Run: headless pygame with SDL's dummy video driver; simulated clock (each Clock.tick advances the game by its frame time, no real sleeping); random seed 0; keys injected as events and as key.get_pressed() state; no mouse input.
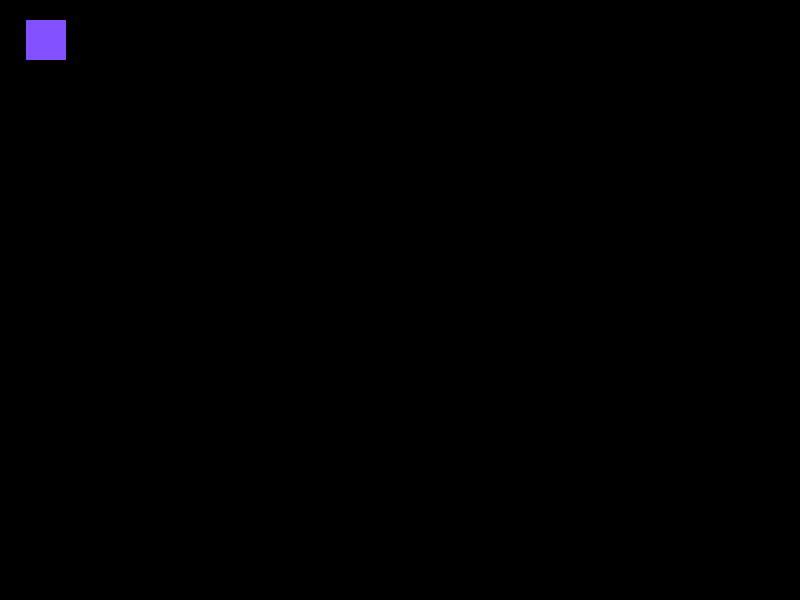
Frame 1 of 4 · flips 1–60 · no input
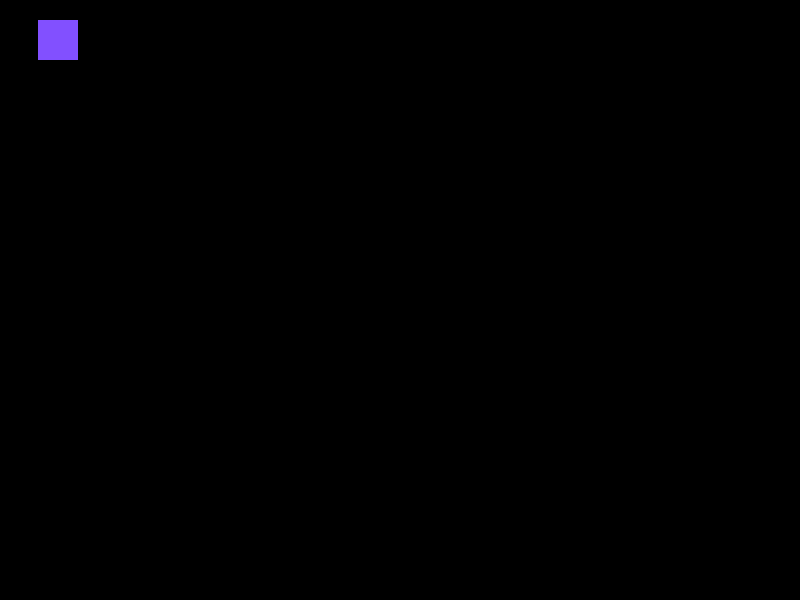
Frame 2 of 4 · flips 61–180 · tapped SPACE, RETURN · held RIGHT (→), D
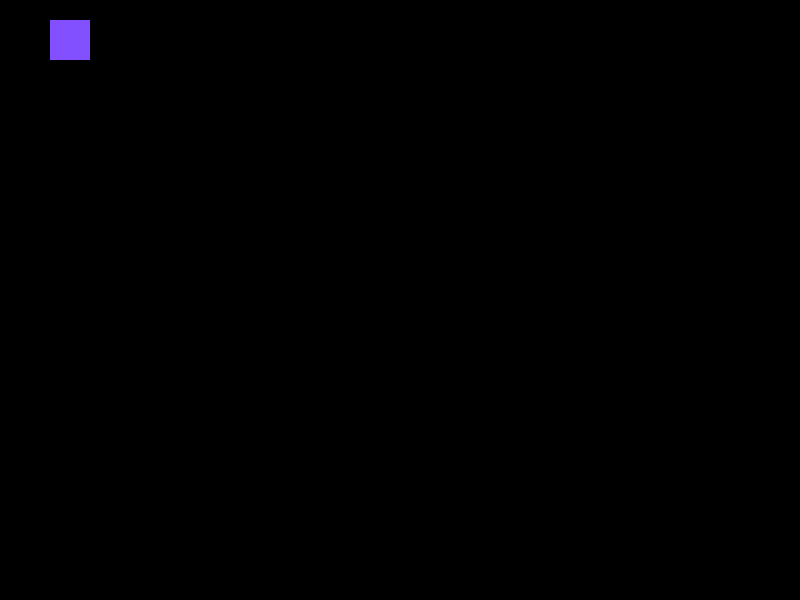
Frame 3 of 4 · flips 181–300 · held DOWN (↓), S
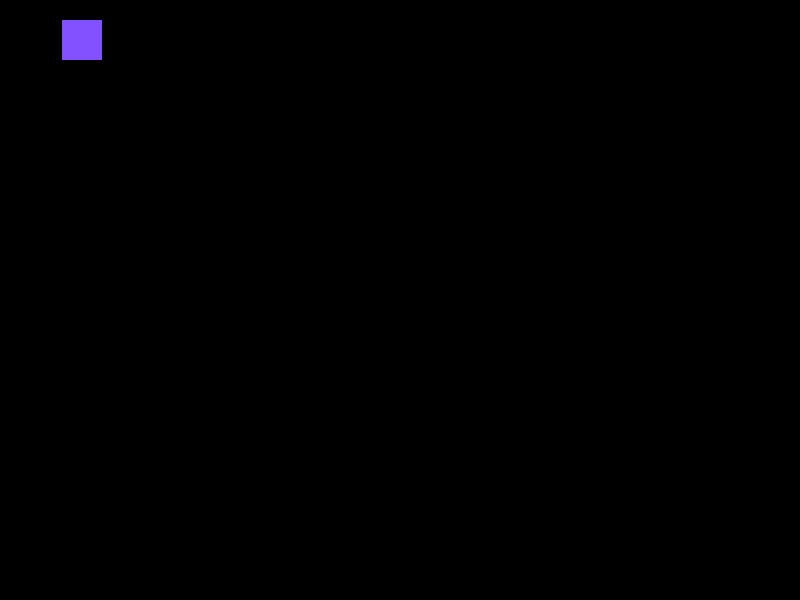
Frame 4 of 4 · flips 301–420 · held LEFT (←), A, UP (↑), W

The pygame program that drew these frames:

import pygame
import sys

pygame.init()

w, h = 800, 600
x,y = 20,20
sz = 40
speed = .1
moving = True

screen = pygame.display.set_mode( (w, h) )
pygame.time.set_timer(pygame.USEREVENT + 1, 500)

while True:
    screen.fill((0,0,0))
    for event in pygame.event.get():
        if event.type == pygame.QUIT:
            sys.exit()
        if event.type == pygame.USEREVENT + 1:
            moving = not moving
    
    if moving:
        x += speed
    pygame.draw.rect(screen, (130, 80, 255), (x,y,sz,sz))

    
    pygame.display.flip()
